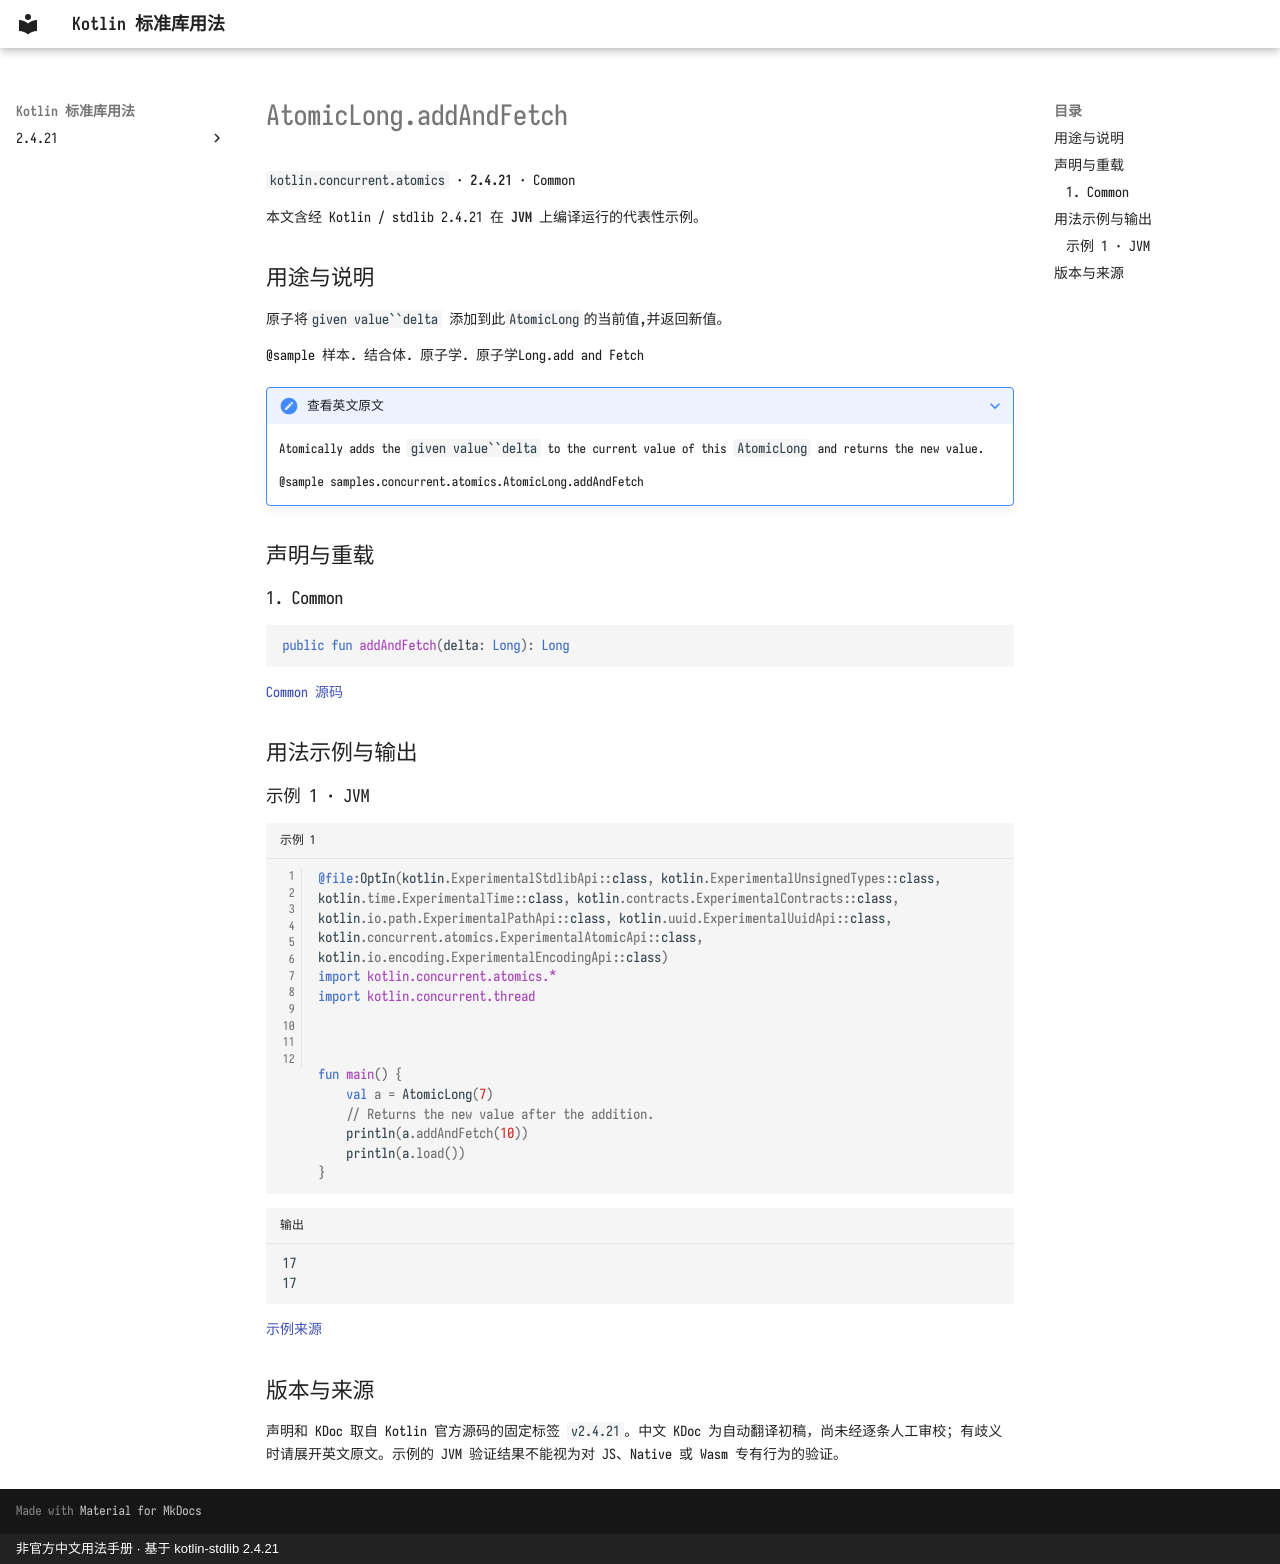

repository: oooooooko/kotlin-stdlib-docs · page: zh/api/kotlin.concurrent.atomics/atomiclong-addandfetch--55af5317/index.html · generator: mkdocs · copyright: 非官方中文用法手册 · 基于 kotlin-stdlib 2.4.21

# AtomicLong.addAndFetch

`kotlin.concurrent.atomics` · **2.4.21** · Common

本文含经 Kotlin / stdlib 2.4.21 在 **JVM** 上编译运行的代表性示例。

## 用途与说明

原子将`given value``delta` 添加到此`AtomicLong`的当前值,并返回新值。

@sample 样本. 结合体. 原子学. 原子学Long.add and Fetch

??? note "查看英文原文"

    Atomically adds the `given value``delta` to the current value of this `AtomicLong` and returns the new value.
    
    @sample samples.concurrent.atomics.AtomicLong.addAndFetch

## 声明与重载

### 1. Common

```kotlin
public fun addAndFetch(delta: Long): Long
```

[Common 源码](https://github.com/JetBrains/kotlin/blob/v2.4.21/libraries/stdlib/src/kotlin/concurrent/atomics/Atomics.common.kt#L304)

## 用法示例与输出

### 示例 1 · JVM

```kotlin title="示例 1" linenums="1"
@file:OptIn(kotlin.ExperimentalStdlibApi::class, kotlin.ExperimentalUnsignedTypes::class, kotlin.time.ExperimentalTime::class, kotlin.contracts.ExperimentalContracts::class, kotlin.io.path.ExperimentalPathApi::class, kotlin.uuid.ExperimentalUuidApi::class, kotlin.concurrent.atomics.ExperimentalAtomicApi::class, kotlin.io.encoding.ExperimentalEncodingApi::class)
import kotlin.concurrent.atomics.*
import kotlin.concurrent.thread



fun main() {
    val a = AtomicLong(7)
    // Returns the new value after the addition.
    println(a.addAndFetch(10))
    println(a.load())
}
```

```text title="输出"
17
17
```

[示例来源](https://github.com/JetBrains/kotlin/blob/v2.4.21/libraries/stdlib/samples/test/samples/concurrent/atomics/atomics.kt#L214)

## 版本与来源

声明和 KDoc 取自 Kotlin 官方源码的固定标签 `v2.4.21`。中文 KDoc 为自动翻译初稿，尚未经逐条人工审校；有歧义时请展开英文原文。示例的 JVM 验证结果不能视为对 JS、Native 或 Wasm 专有行为的验证。
